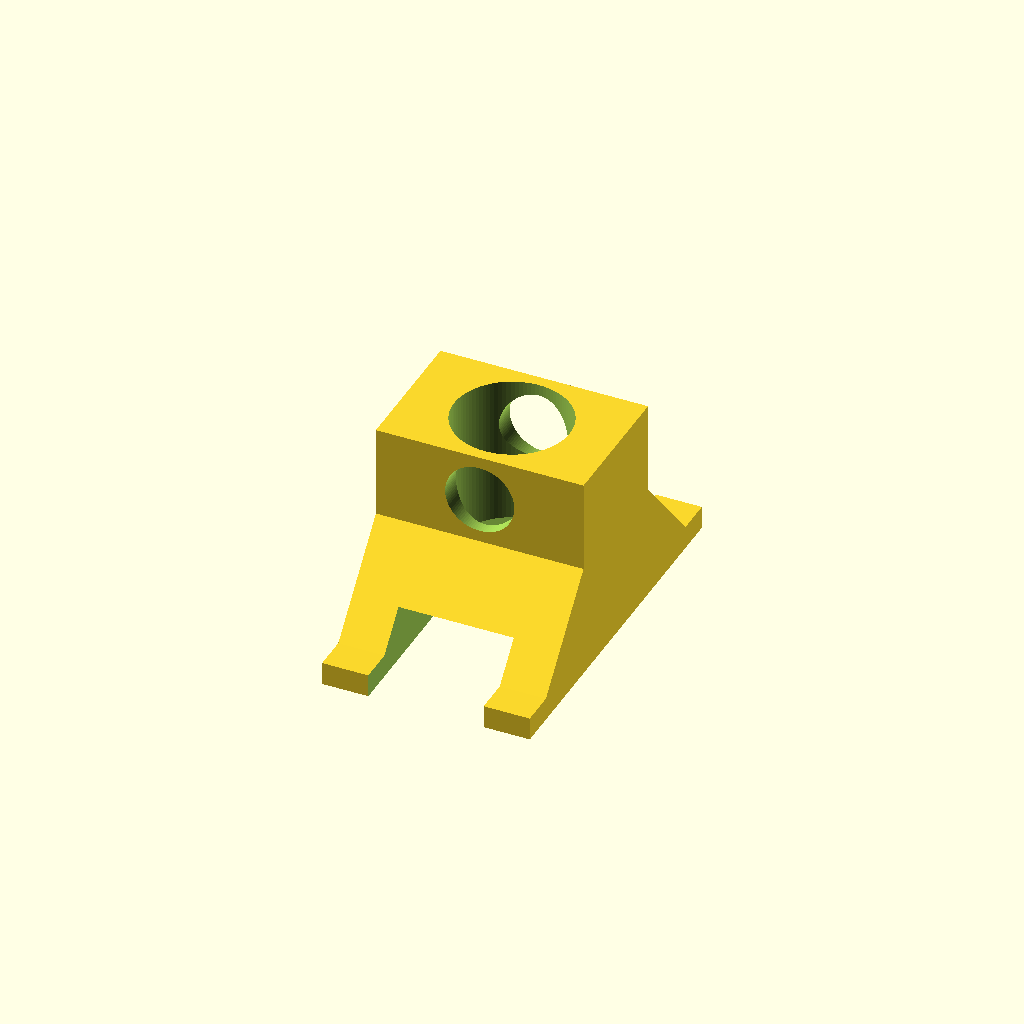
Cell 1: the model at its default parameters.
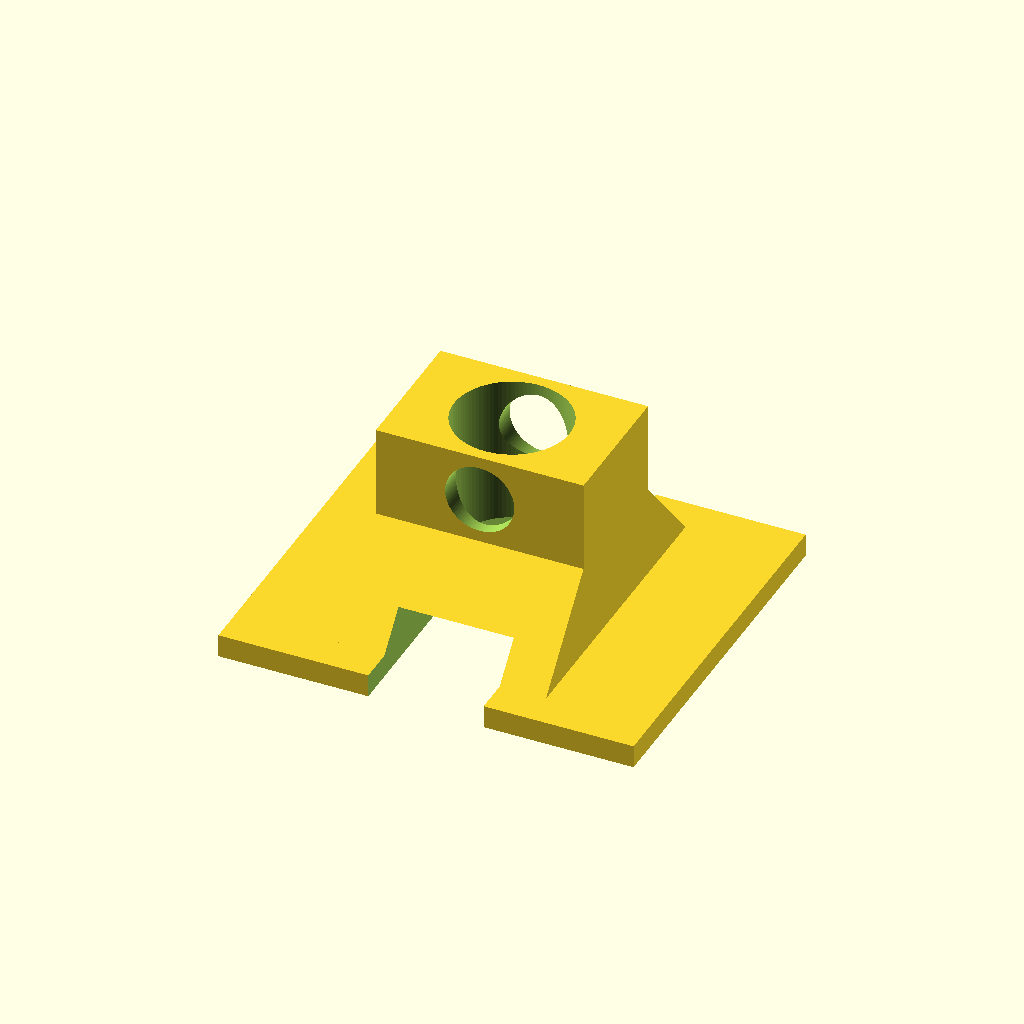
Cell 2: base_x = 180 (everything else at default).
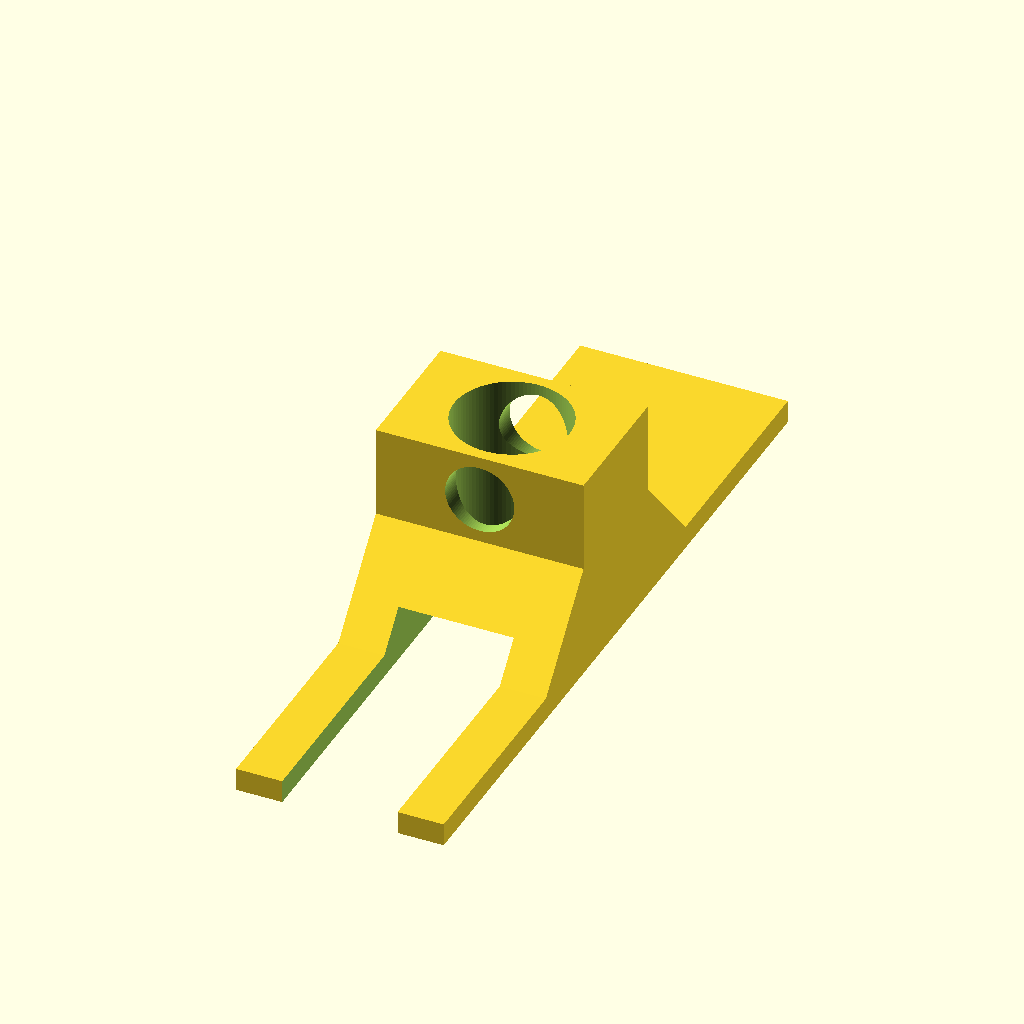
Cell 3: the same model with base_y = 320.
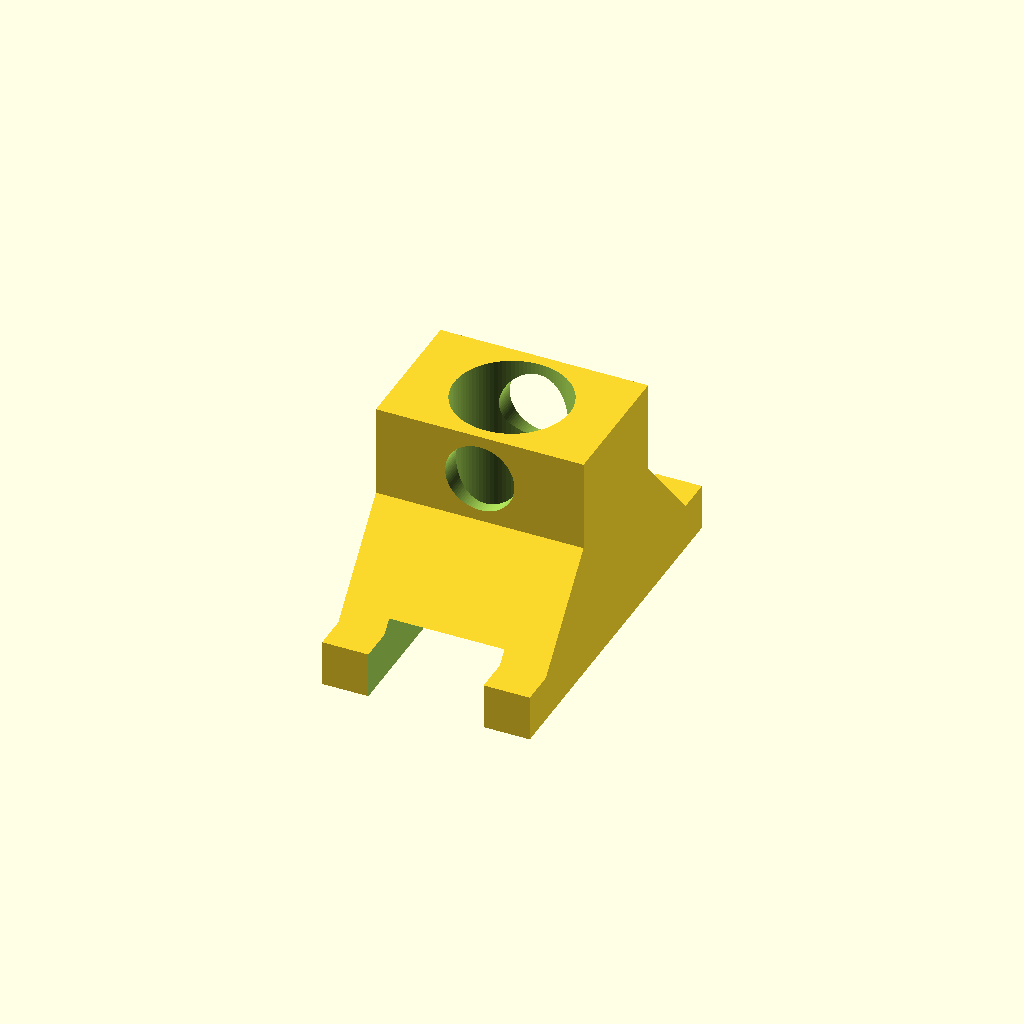
Cell 4: base_z = 20 (everything else at default).
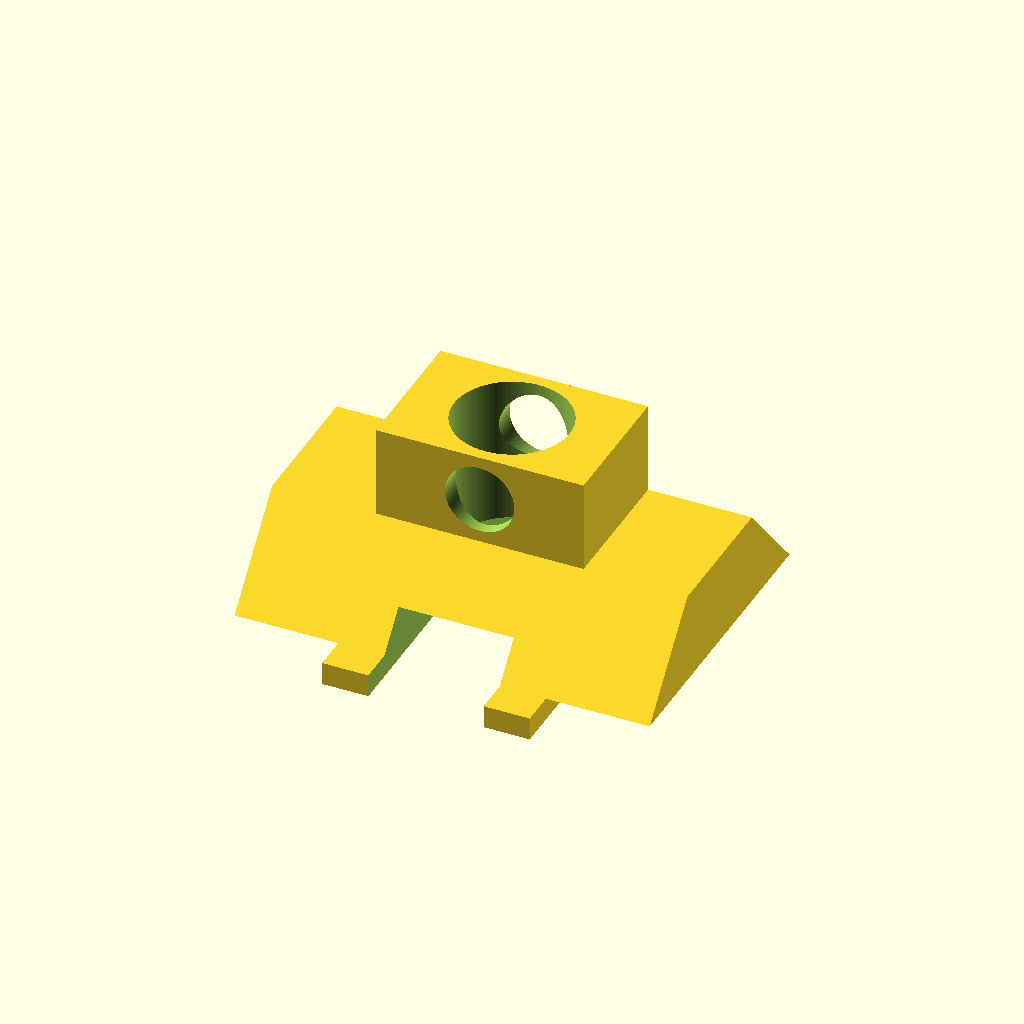
Cell 5: trap_x = 180 (everything else at default).
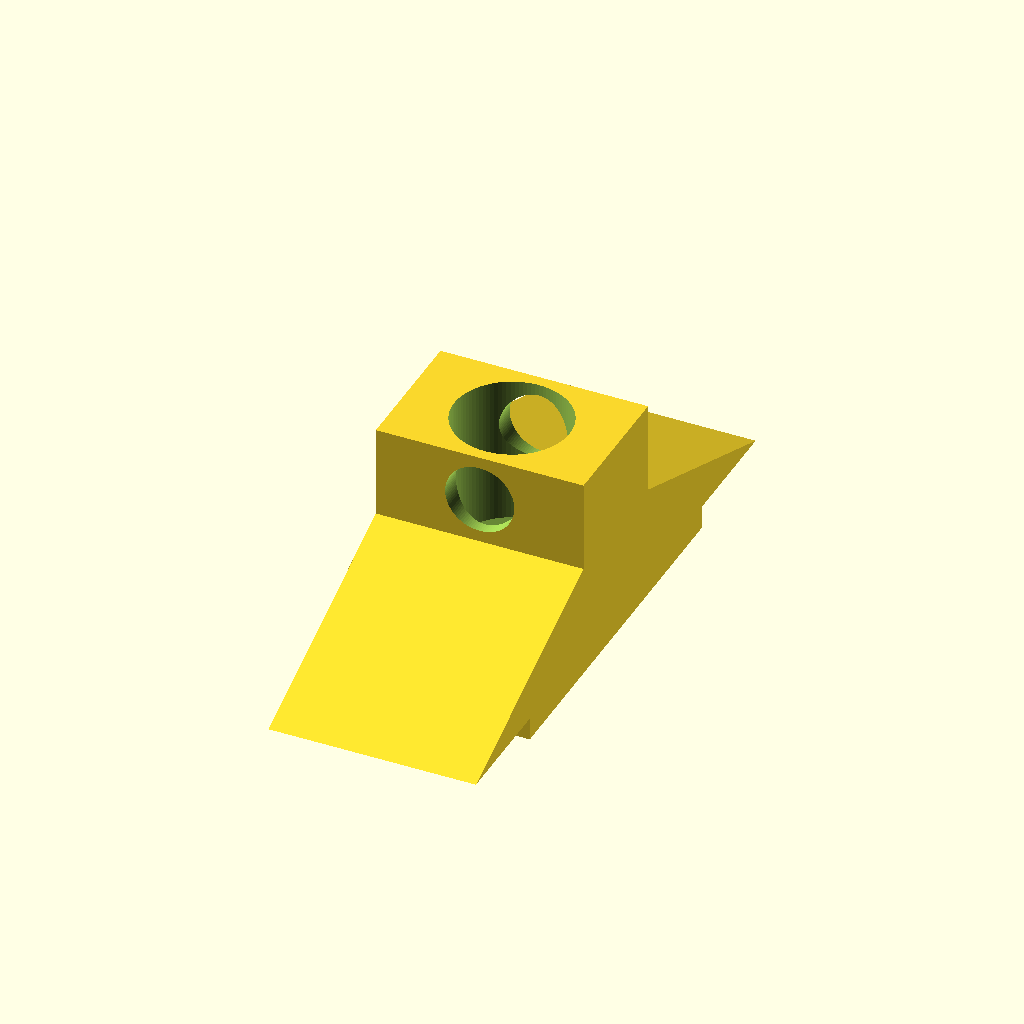
Cell 6: trap_y_bottom = 260 (everything else at default).
All cells are drawn from one camera (rotation 55°, 0°, 25°, orthographic, colour scheme Cornfield), so only the parameter changes between them.
OpenSCAD source file 6_term/Modeling_and_prototyping/lab4/1_6.scad:
$fn = 96;


base_x = 90;
base_y = 160;
base_z = 10;

trap_x = 90;
trap_y_bottom = 130;
trap_y_top = 60;
trap_z = 40;
trap_y_shift = 0;

top_x = 90;
top_y = 60;
top_z = 40;

top_y_shift = trap_y_shift;

hole_z_d = 50;
hole_z_x = 0;
hole_z_y = 0;

hole_y_d = 30;
hole_y_x = 0;

hole_y_z = base_z + trap_z + top_z / 2;

slot_x = 50;
slot_y = 162;
slot_z = 25;

slot_y_start = -base_y / 2 - 1;

eps = 0.2;


module base_block() {
    translate([-base_x / 2, -base_y / 2, 0])
        cube([base_x, base_y, base_z]);
}


module top_block() {
    translate([
        -top_x / 2,
        top_y_shift - top_y / 2,
        base_z + trap_z
    ])
        cube([top_x, top_y, top_z]);
}


module trapezoid_body() {
    x0 = -trap_x / 2;
    x1 =  trap_x / 2;

    z0 = base_z;
    z1 = base_z + trap_z;

    yb0 = -trap_y_bottom / 2;
    yb1 =  trap_y_bottom / 2;

    yt0 = trap_y_shift - trap_y_top / 2;
    yt1 = trap_y_shift + trap_y_top / 2;

    polyhedron(
        points = [
            [x0, yb0, z0],
            [x1, yb0, z0],
            [x1, yb1, z0],
            [x0, yb1, z0],

            [x0, yt0, z1],
            [x1, yt0, z1],
            [x1, yt1, z1],
            [x0, yt1, z1]
        ],
        faces = [
            [0, 1, 2, 3],
            [4, 7, 6, 5],

            [0, 4, 5, 1],
            [1, 5, 6, 2],
            [2, 6, 7, 3],
            [3, 7, 4, 0]
        ]
    );
}


module vertical_z_hole() {
    translate([hole_z_x, hole_z_y, base_z - eps])
        cylinder(
            h = trap_z + top_z + 2 * eps,
            d = hole_z_d
        );
}


module horizontal_y_hole() {
    translate([hole_y_x, top_y_shift, hole_y_z])
        rotate([90, 0, 0])
            cylinder(
                h = top_y + 2 * eps,
                d = hole_y_d,
                center = true
            );
}


module rectangular_slot() {
    translate([
        -slot_x / 2,
        slot_y_start,
        -eps
    ])
        cube([
            slot_x,
            slot_y,
            slot_z + eps
        ]);
}


difference() {
    union() {
        base_block();
        trapezoid_body();
        top_block();
    }

    vertical_z_hole();
    horizontal_y_hole();
    rectangular_slot();
}
Parameter table extracted from the source (name, type, default, range or options):
base_x: number, default 90
base_y: number, default 160
base_z: number, default 10
trap_x: number, default 90
trap_y_bottom: number, default 130
trap_y_top: number, default 60
trap_z: number, default 40
trap_y_shift: number, default 0
top_x: number, default 90
top_y: number, default 60
top_z: number, default 40
hole_z_d: number, default 50
hole_z_x: number, default 0
hole_z_y: number, default 0
hole_y_d: number, default 30
hole_y_x: number, default 0
slot_x: number, default 50
slot_y: number, default 162
slot_z: number, default 25
eps: number, default 0.2
